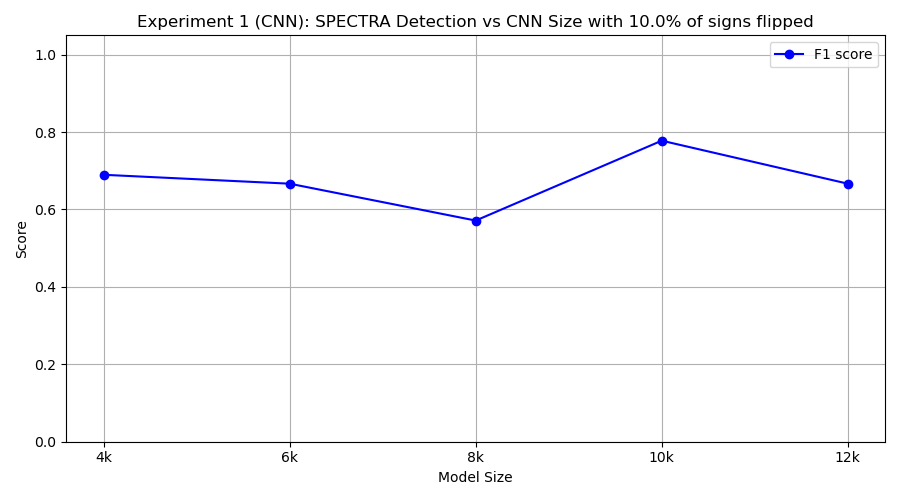

Values plotted in this chart, from the file beside it:
model_class, tp, fp, tn, fn, precision, recall, f1
FourKCNN, 10, 9, 1, 0, 0.5263, 1.0, 0.6897
SixKCNN, 7, 4, 6, 3, 0.6364, 0.7, 0.6667
EightKCNN, 8, 10, 0, 2, 0.4444, 0.8, 0.5714
TenKCNN, 7, 1, 9, 3, 0.875, 0.7, 0.7778
TwelveKCNN, 10, 10, 0, 0, 0.5, 1.0, 0.6667
